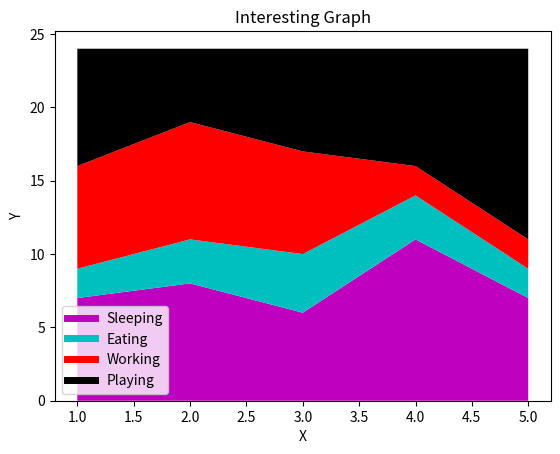

The script that saved this image:
"""
    The idea of stack plots is to show "parts of the whole" over time.
    A stack plot is basically like a pie chart, only over time.

    Let's consider a situation where we have 24 hours in a day, and we'd like to see
    how we're spending our time. We'll divide our activities into: Slepeing, eating,
    working and playing.
    We're going to assume that we're tracking this over the ourse of 5 days,
    so our starting data will loke like:
"""
import matplotlib.pyplot as plt

days = [1,2,3,4,5]
sleeping = [7,8,6,11,7]
eating = [2,3,4,3,2]
working = [7,8,7,2,2]
playing = [8,5,7,8,13]

"""
    The problem is, we don't really know which color is which without looking back at the code.
    The next problem is with polygons, we cannot actyally have "labels" for the data.
    So anywhere where there is more than just a line, with things like fills or stckplots like this,
    we cannot label the specific part inherently. We can work around it.
"""
plt.plot([],[],color='m',label='Sleeping', linewidth= 5)
plt.plot([],[],color='c',label='Eating', linewidth= 5)
plt.plot([],[],color='r',label='Working', linewidth= 5)
plt.plot([],[],color='k',label='Playing', linewidth= 5)


"""
    So, our "x" axis will consist of the days variable, which is 1,2,3,4 and 5.
    Then, our constituent for the days are held in their respective activities. To plot them:
"""
plt.stackplot(days, sleeping, eating, working, playing, colors=['m','c','r','k'])

plt.xlabel("X")
plt.ylabel("Y")
plt.title('Interesting Graph')
plt.legend()
plt.show()